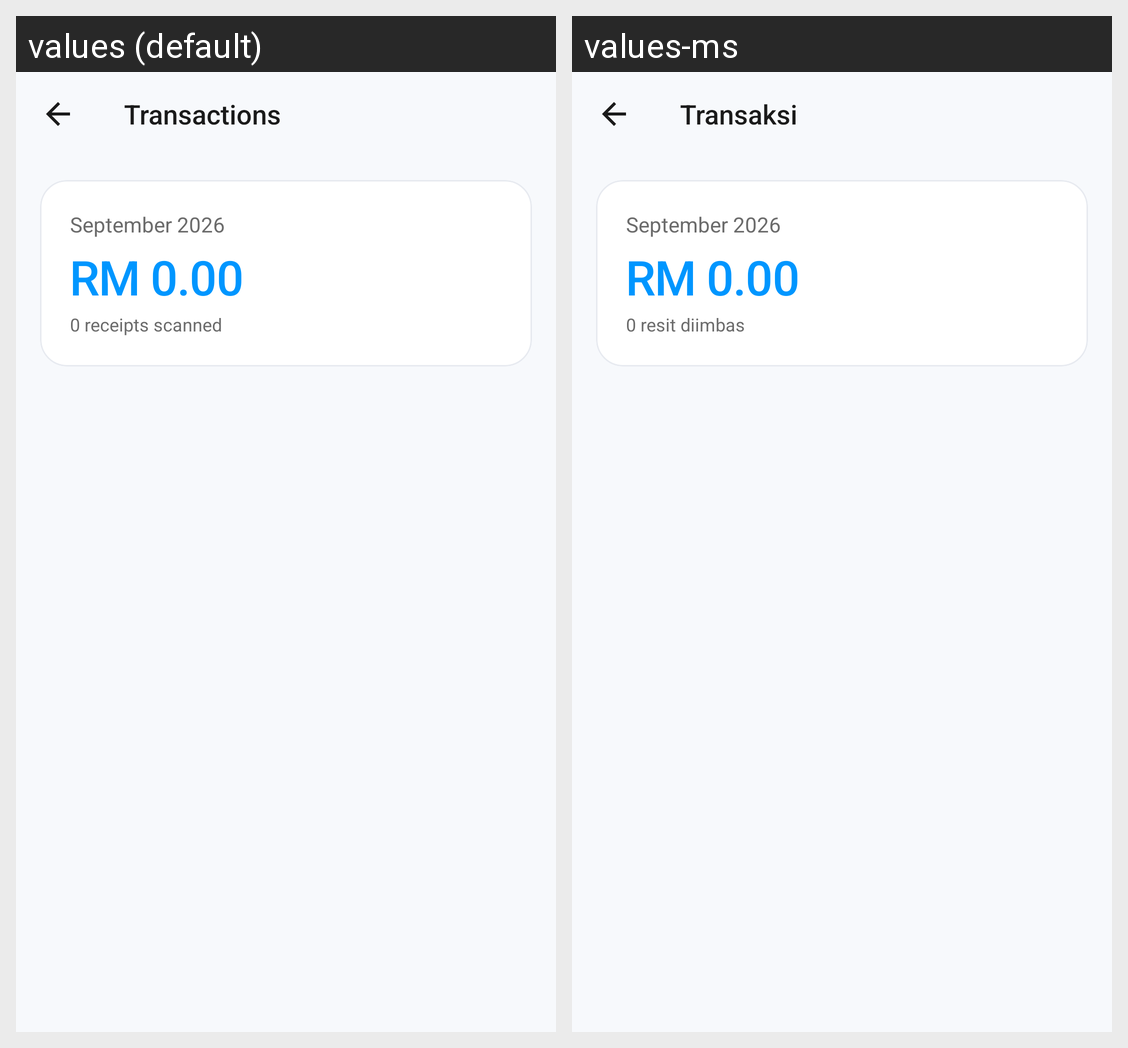

Strings drawn on this Android screen and how each of the app's shown locales translates them:
Android screen res/layout/activity_transaction_history.xml rendered under 2 locales, left to right: values (default), values-ms. Device: Nexus 5 (rendered at 1080×1920; each locale shown at half size, 540×960, under a caption strip naming it); theme Theme.BudgetFY.
Strings drawn on this screen, with the default value and each locale's value (text and hints the layout hard-codes, and strings that could not be matched under every locale, appear in the picture but are not listed):

transactions
  values: Transactions
  values-ms: Transaksi

september_2026
  values: September 2026
  values-ms: September 2026

s_0_receipts_scanned
  values: 0 receipts scanned
  values-ms: 0 resit diimbas
